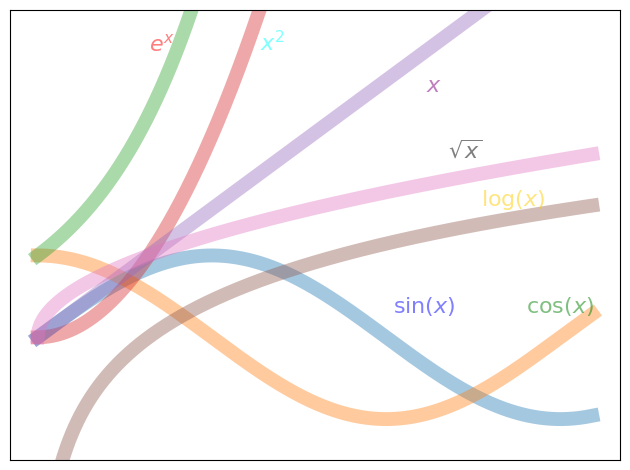

Generate this figure with matplotlib:
import matplotlib.pyplot as plt
import numpy as np
x = np.linspace(0, 5, 1000)
ax = plt.figure().add_subplot(111)
ax.plot(x, np.sin(x), x, np.cos(x), x, np.exp(x), x, x**2, x, x, x, np.log(x),
x, np.sqrt(x), linewidth=10, alpha=0.4)
ax.text(1,3.5, '$e^x$', fontsize=16, color='red', alpha=0.5)
ax.text(2,3.5, '$x^2$', fontsize=16, color='cyan', alpha=0.5)
ax.text(3.5,3, '$x$', fontsize=16, color='purple', alpha=0.5)
ax.text(4,1.6, '$\log(x)$', fontsize=16, color='#ffcc00', alpha=0.5)
ax.text(4.4,0.3, '$\cos(x)$', fontsize=16, color='green', alpha=0.5)
ax.text(3.2,0.3, '$\sin(x)$', fontsize=16, color='blue', alpha=0.5)
ax.text(3.7, 2.2, '$\sqrt{x}$', fontsize=16, color='black', alpha=0.5)
ax.set_ylim([-1.5, 4])
ax.xaxis.set_ticks([])
ax.yaxis.set_ticks([])
plt.tight_layout()
plt.show()